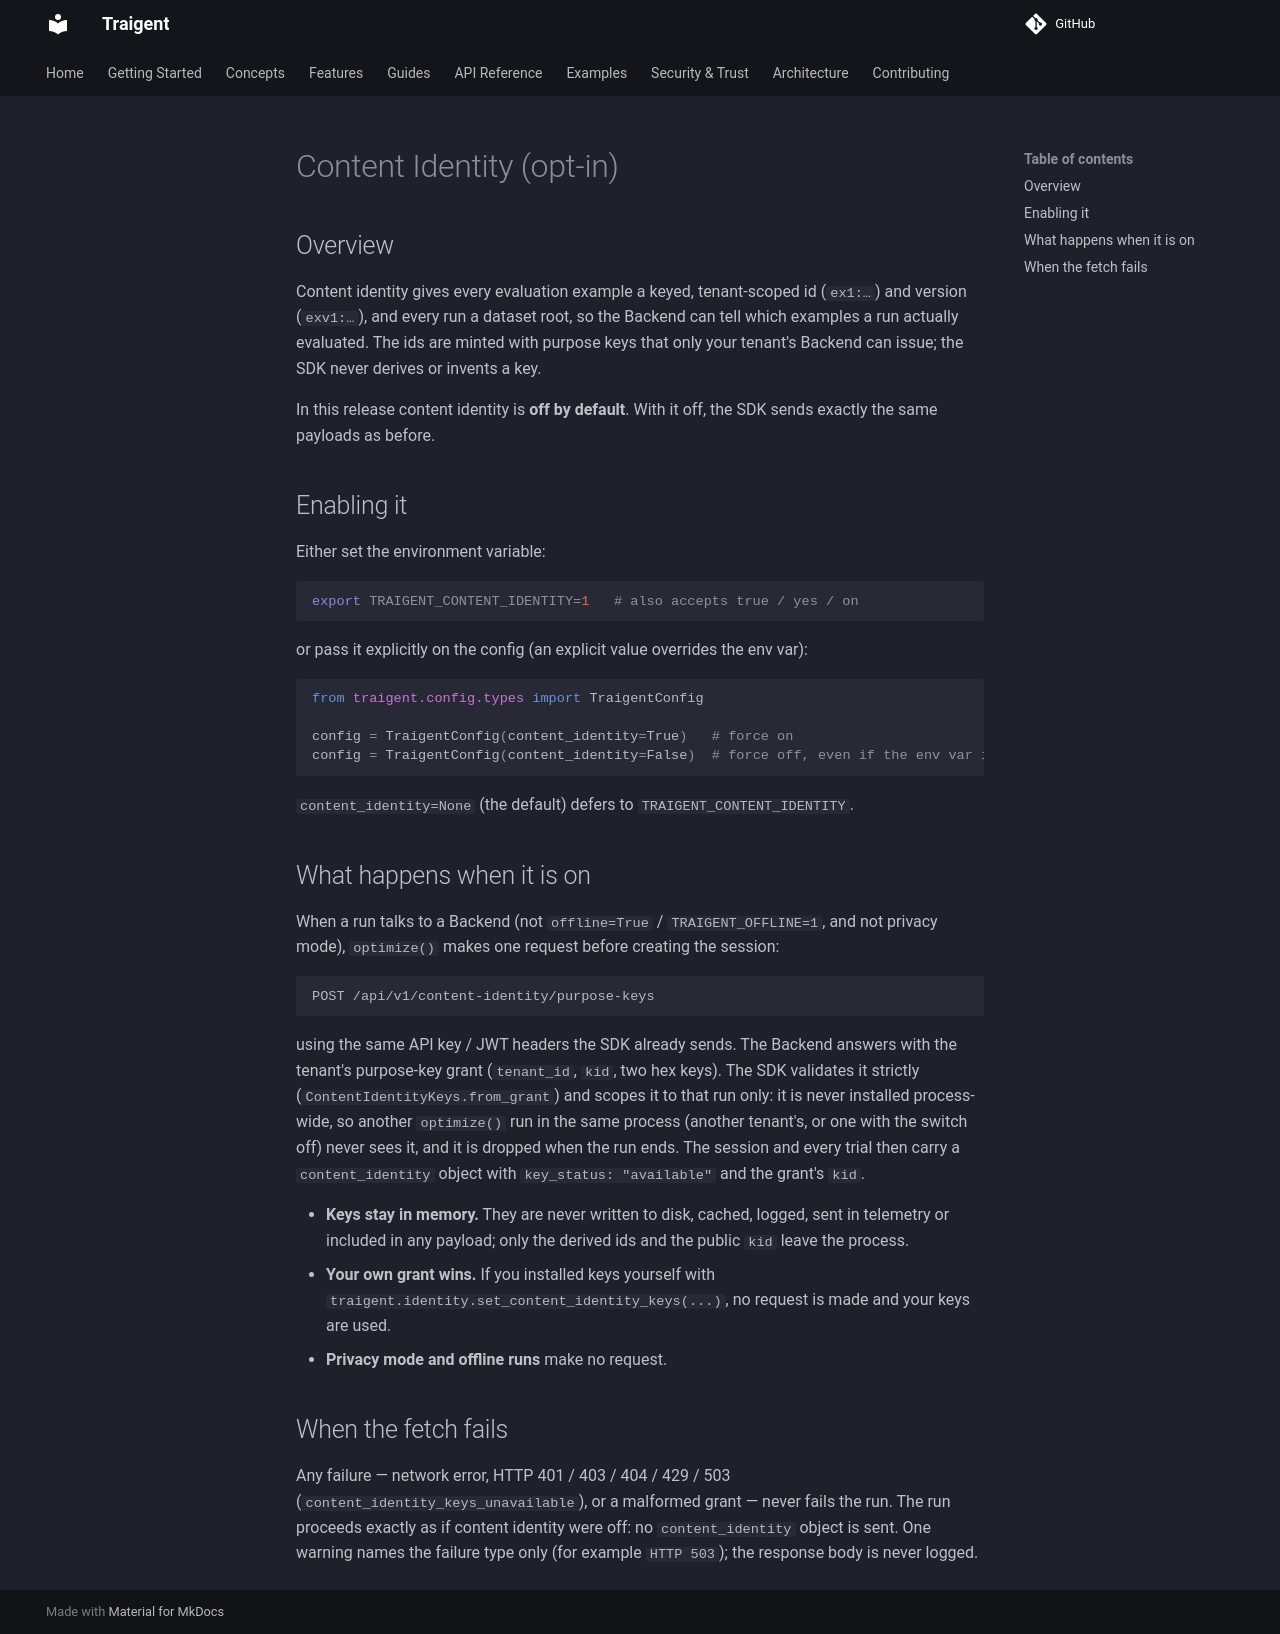

repository: Traigent/Traigent · page: features/content-identity/index.html · generator: mkdocs

# Content Identity (opt-in)

## Overview

Content identity gives every evaluation example a keyed, tenant-scoped id
(`ex1:…`) and version (`exv1:…`), and every run a dataset root, so the Backend
can tell which examples a run actually evaluated. The ids are minted with
purpose keys that only your tenant's Backend can issue; the SDK never derives or
invents a key.

In this release content identity is **off by default**. With it off, the SDK
sends exactly the same payloads as before.

## Enabling it

Either set the environment variable:

```bash
export TRAIGENT_CONTENT_IDENTITY=1   # also accepts true / yes / on
```

or pass it explicitly on the config (an explicit value overrides the env var):

```python
from traigent.config.types import TraigentConfig

config = TraigentConfig(content_identity=True)   # force on
config = TraigentConfig(content_identity=False)  # force off, even if the env var is set
```

`content_identity=None` (the default) defers to `TRAIGENT_CONTENT_IDENTITY`.

## What happens when it is on

When a run talks to a Backend (not `offline=True` / `TRAIGENT_OFFLINE=1`, and
not privacy mode), `optimize()` makes one request before creating the session:

```
POST /api/v1/content-identity/purpose-keys
```

using the same API key / JWT headers the SDK already sends. The Backend answers
with the tenant's purpose-key grant (`tenant_id`, `kid`, two hex keys). The SDK
validates it strictly (`ContentIdentityKeys.from_grant`) and scopes it to that
run only: it is never installed process-wide, so another `optimize()` run in the
same process (another tenant's, or one with the switch off) never sees it, and
it is dropped when the run ends. The session and every trial then
carry a `content_identity` object with `key_status: "available"` and the
grant's `kid`.

- **Keys stay in memory.** They are never written to disk, cached, logged, sent
  in telemetry or included in any payload; only the derived ids and the public
  `kid` leave the process.
- **Your own grant wins.** If you installed keys yourself with
  `traigent.identity.set_content_identity_keys(...)`, no request is made and
  your keys are used.
- **Privacy mode and offline runs** make no request.

## When the fetch fails

Any failure — network error, HTTP 401 / 403 / 404 / 429 / 503
(`content_identity_keys_unavailable`), or a malformed grant — never fails the
run. The run proceeds exactly as if content identity were off: no
`content_identity` object is sent. One warning names the failure type only
(for example `HTTP 503`); the response body is never logged.
